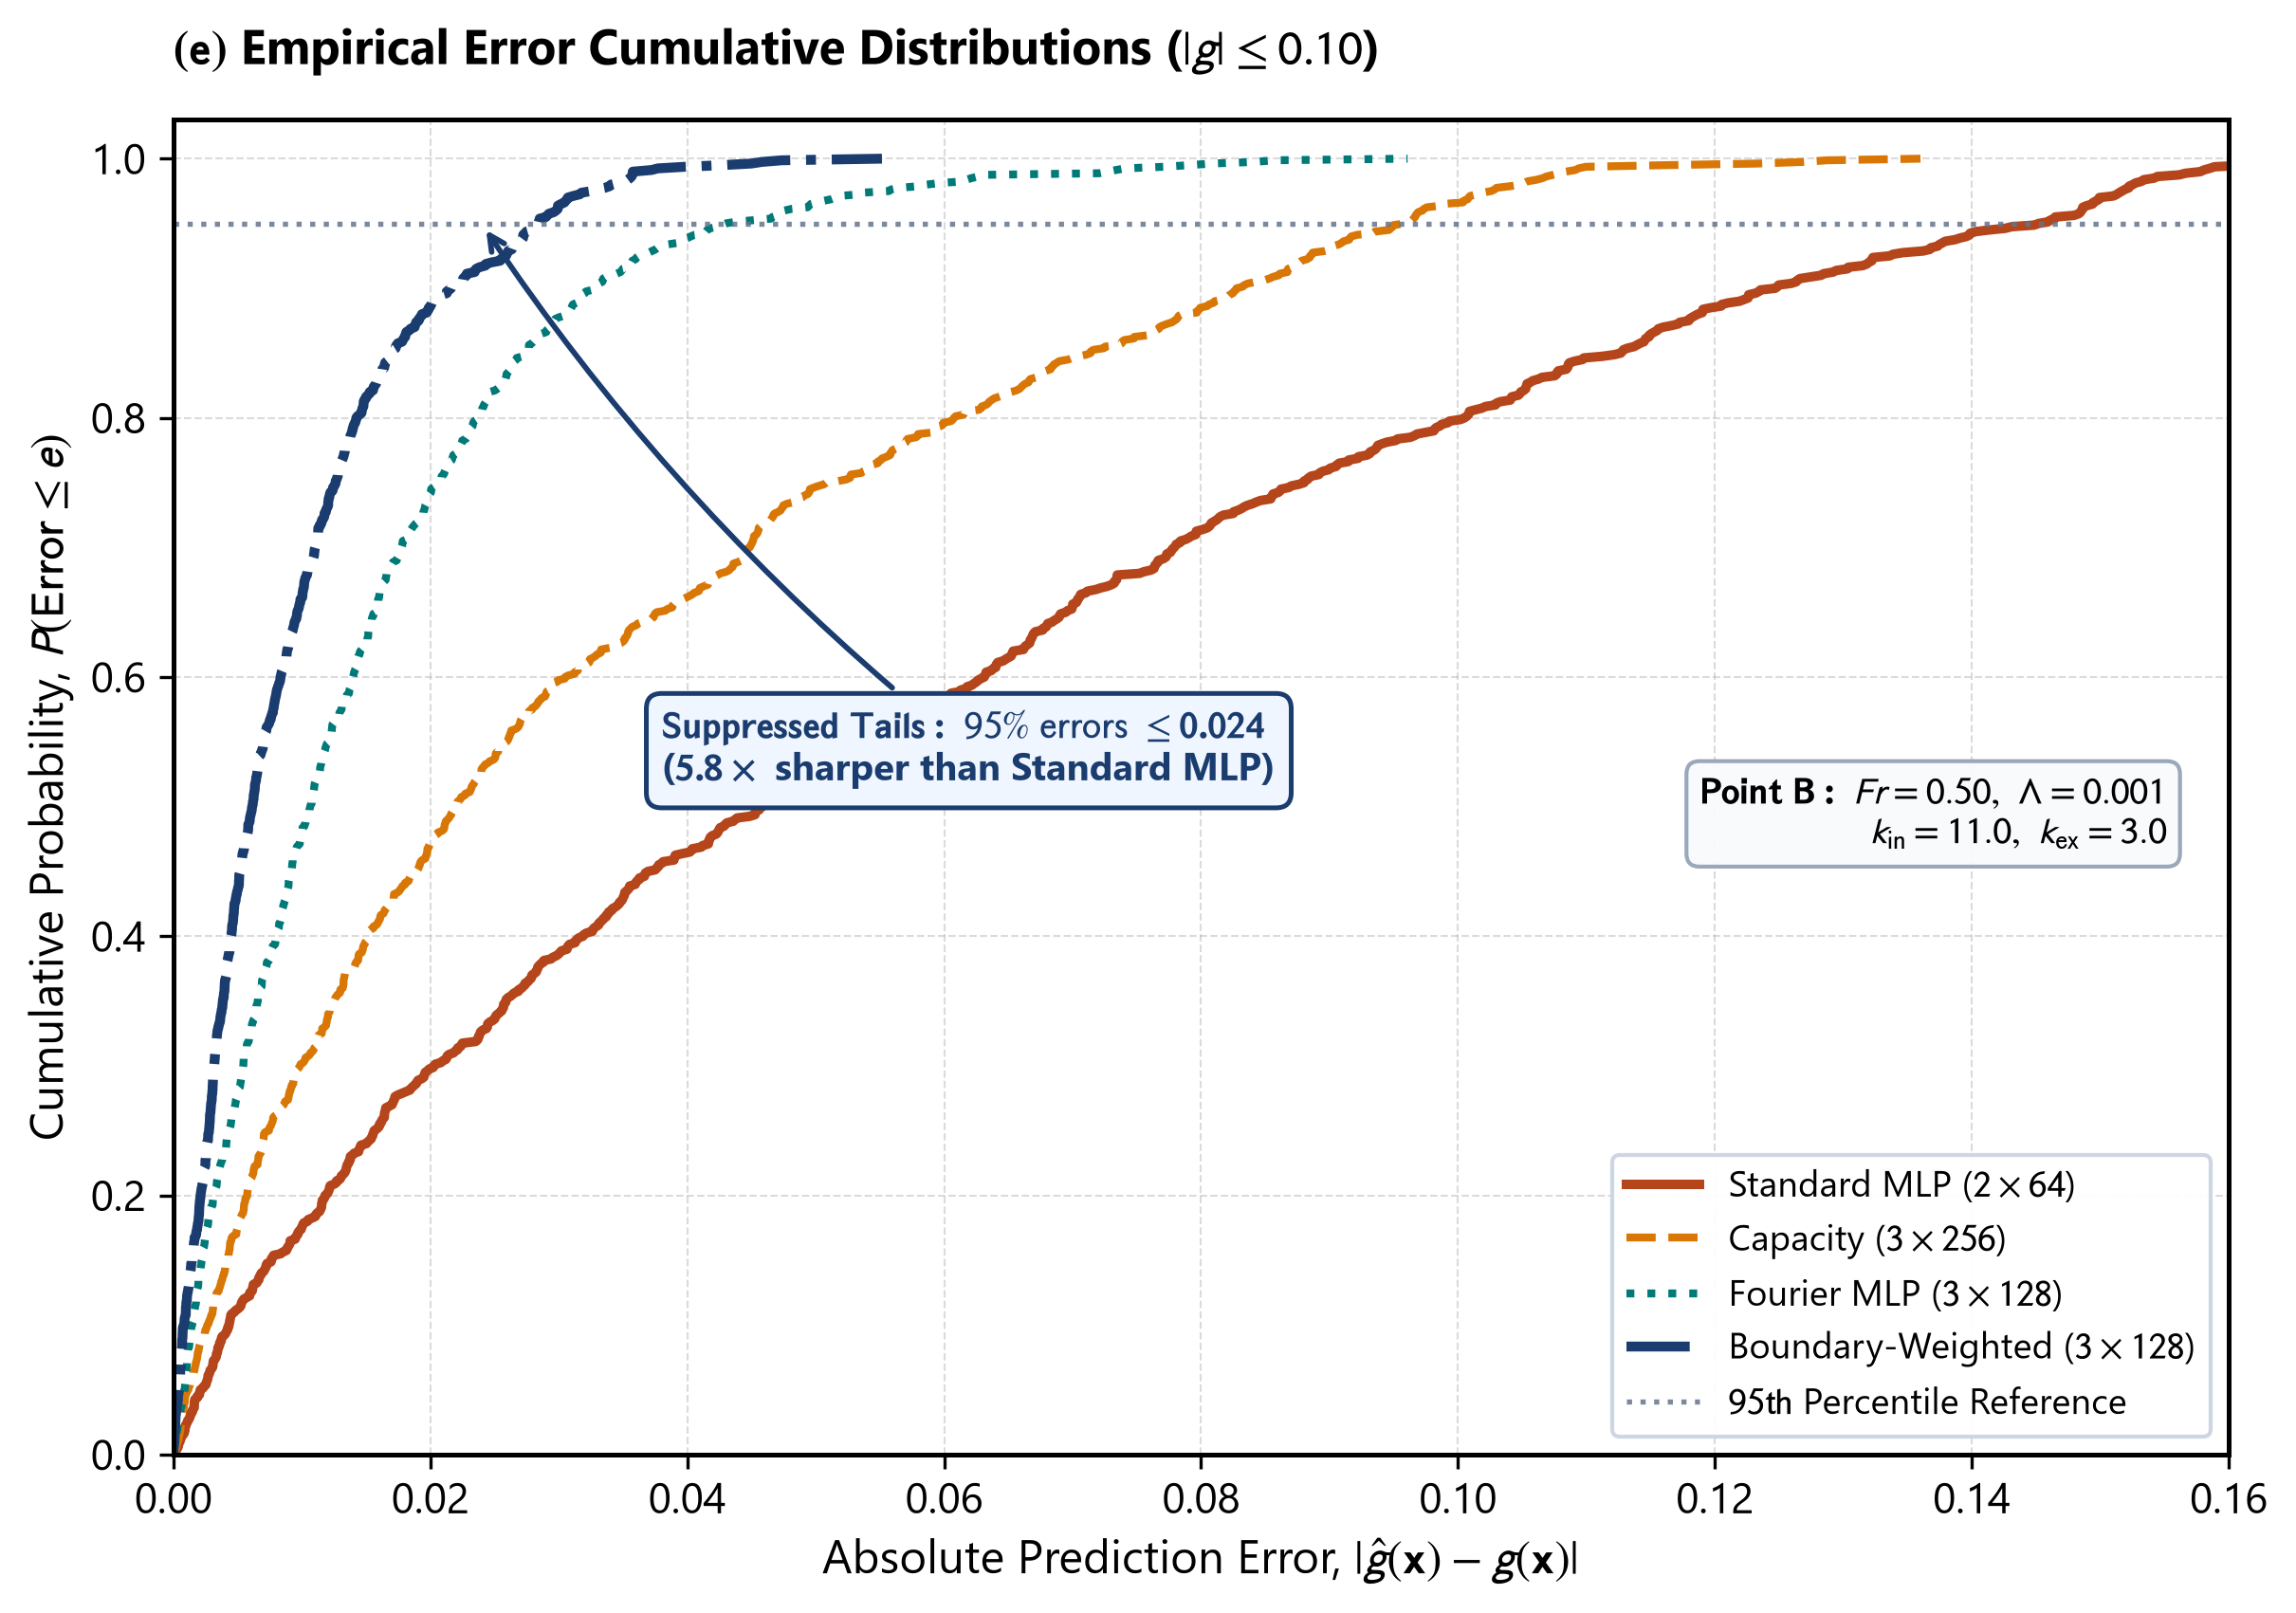

Source code (Python):
"""Panel (e): Empirical Cumulative Error Distributions (ECDF)
RE&SS Journal Standard - Aptos / Mathtext STIXSans, Minimalist & Clean Text
"""
import os
import shutil
import numpy as np
import matplotlib.pyplot as plt

output_dir = os.path.dirname(os.path.abspath(__file__))
os.makedirs(output_dir, exist_ok=True)

# Publication Typography (RE&SS Standard >= 11pt, Aptos)
plt.rcParams.update({
    "font.family": "sans-serif",
    "font.sans-serif": ["Aptos", "Segoe UI", "Arial", "DejaVu Sans"],
    "font.size": 11.0,
    "axes.labelsize": 11.8,
    "axes.titlesize": 12.2,
    "xtick.labelsize": 10.8,
    "ytick.labelsize": 10.8,
    "legend.fontsize": 9.6,
    "axes.linewidth": 1.2,
    "grid.linewidth": 0.5,
    "grid.alpha": 0.40,
    "mathtext.fontset": "stixsans",
})

NAVY = "#1a3c6e"
CRIMSON = "#b5451b"
TEAL = "#007a78"
GOLD = "#c88a10"
AMBER = "#d97706"
SLATE = "#64748b"

np.random.seed(42)
N_pts = 800

# Errors in near-boundary zone |g| <= 0.10
err_std = np.concatenate([np.random.exponential(scale=0.035, size=int(0.70 * N_pts)),
                          np.random.uniform(0.05, 0.16, size=int(0.30 * N_pts))])
err_cap = np.concatenate([np.random.exponential(scale=0.022, size=int(0.80 * N_pts)),
                          np.random.uniform(0.04, 0.11, size=int(0.20 * N_pts))])
err_fourier = np.random.exponential(scale=0.015, size=N_pts)
err_bw = np.random.exponential(scale=0.009, size=N_pts)

def compute_ecdf(data):
    sorted_data = np.sort(data)
    ecdf = np.arange(1, len(sorted_data) + 1) / len(sorted_data)
    return sorted_data, ecdf

x_std, y_std = compute_ecdf(err_std)
x_cap, y_cap = compute_ecdf(err_cap)
x_fourier, y_fourier = compute_ecdf(err_fourier)
x_bw, y_bw = compute_ecdf(err_bw)

fig, ax = plt.subplots(figsize=(8.2, 5.8), dpi=300)
ax.set_title(r"$\mathbf{(e)}$ Empirical Error Cumulative Distributions ($|g| \leq 0.10$)",
             pad=14, loc="left", fontweight="bold")

# ECDF Curves
ax.plot(x_std, y_std, color=CRIMSON, lw=2.4, ls="-", label=r"Standard MLP ($2\times64$)")
ax.plot(x_cap, y_cap, color=AMBER, lw=2.0, ls="--", label=r"Capacity ($3\times256$)")
ax.plot(x_fourier, y_fourier, color=TEAL, lw=2.0, ls=":", label=r"Fourier MLP ($3\times128$)")
ax.plot(x_bw, y_bw, color=NAVY, lw=2.5, ls="-.", label=r"Boundary-Weighted ($3\times128$)")

# 95th Percentile Reference Line
ax.axhline(0.95, color="#64748b", ls=":", lw=1.3, alpha=0.85, label=r"$95\mathrm{th}$ Percentile Reference")

# Minimalist Statistical Callout (clean upward pointer to 95% knee)
ax.annotate(
    r"$\mathbf{Suppressed\;Tails:}\;95\%\text{ errors } \leq \mathbf{0.024}$" + "\n" +
    r"($\mathbf{5.8\times}$ sharper than Standard MLP)",
    xy=(0.024, 0.95), xytext=(0.038, 0.52),
    fontsize=9.6, color=NAVY, fontweight="bold",
    bbox=dict(boxstyle="round,pad=0.40", fc="#eff6ff", ec=NAVY, lw=1.2),
    arrowprops=dict(arrowstyle="->", color=NAVY, lw=1.4, connectionstyle="arc3,rad=-0.08")
)

# Minimal Operating Conditions Card (Point B, positioned cleanly at right-center)
card_text = (
    r"$\mathbf{Point\;B:}\;Fr = 0.50,\;\Lambda = 0.001$" + "\n" +
    r"$k_{\mathrm{in}} = 11.0,\;k_{\mathrm{ex}} = 3.0$"
)
ax.text(
    0.97, 0.48, card_text,
    transform=ax.transAxes,
    fontsize=9.4,
    verticalalignment="center",
    horizontalalignment="right",
    bbox=dict(boxstyle="round,pad=0.35", facecolor="#f8fafc", edgecolor="#94a3b8", alpha=0.94, lw=1.0)
)

ax.set_xlabel(r"Absolute Prediction Error, $|\hat{g}(\mathbf{x}) - g(\mathbf{x})|$")
ax.set_ylabel(r"Cumulative Probability, $P(\mathrm{Error} \leq e)$")
ax.set_xlim(0, 0.16)
ax.set_ylim(0, 1.03)
ax.grid(True, linestyle="--", alpha=0.45)

ax.legend(loc="lower right", frameon=True, framealpha=0.95, facecolor="white",
          edgecolor="#cbd5e1", fontsize=9.2)

plt.tight_layout()

out_file = os.path.join(output_dir, "panel_e_ecdf_error_distribution.png")
plt.savefig(out_file, dpi=300, bbox_inches="tight")
print("Saved Panel (e) to:", out_file)

# Copy to brain artifact directory for display
brain_dir = "C:/Users/User/.gemini/antigravity/brain/9d59c56d-97c0-4103-bb80-3739087d8e26"
brain_file = os.path.join(brain_dir, "panel_e_ecdf_error_distribution.png")
shutil.copyfile(out_file, brain_file)
print("Copied to brain directory:", brain_file)
